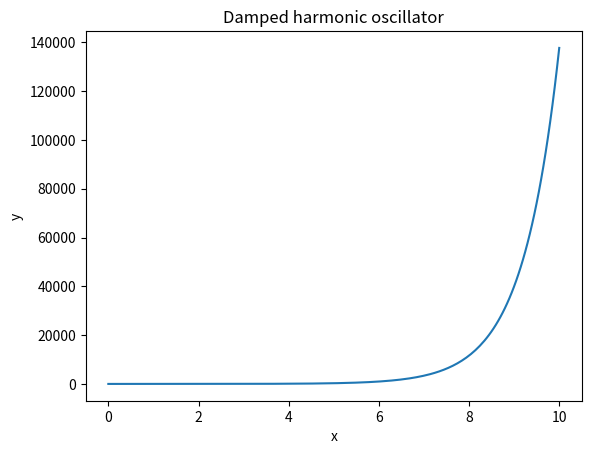

Write the Python code that produced this figure.
import numpy as np
from scipy.integrate import odeint
import matplotlib.pyplot as plt
def dU_dx(U, x):
    # Here U is a vector such that y=U[0] and z=U[1]. This function should return [y', z']
    return [U[1], -2*U[1] + 4*U[0] - np.sin(2*x)]
U0 = [0, 3]
xs = np.linspace(0, 10, 200)
Us = odeint(dU_dx, U0, xs)
ys = Us[:,0]
plt.xlabel("x")
plt.ylabel("y")
plt.title("Damped harmonic oscillator")
plt.plot(xs,ys);
plt.show()